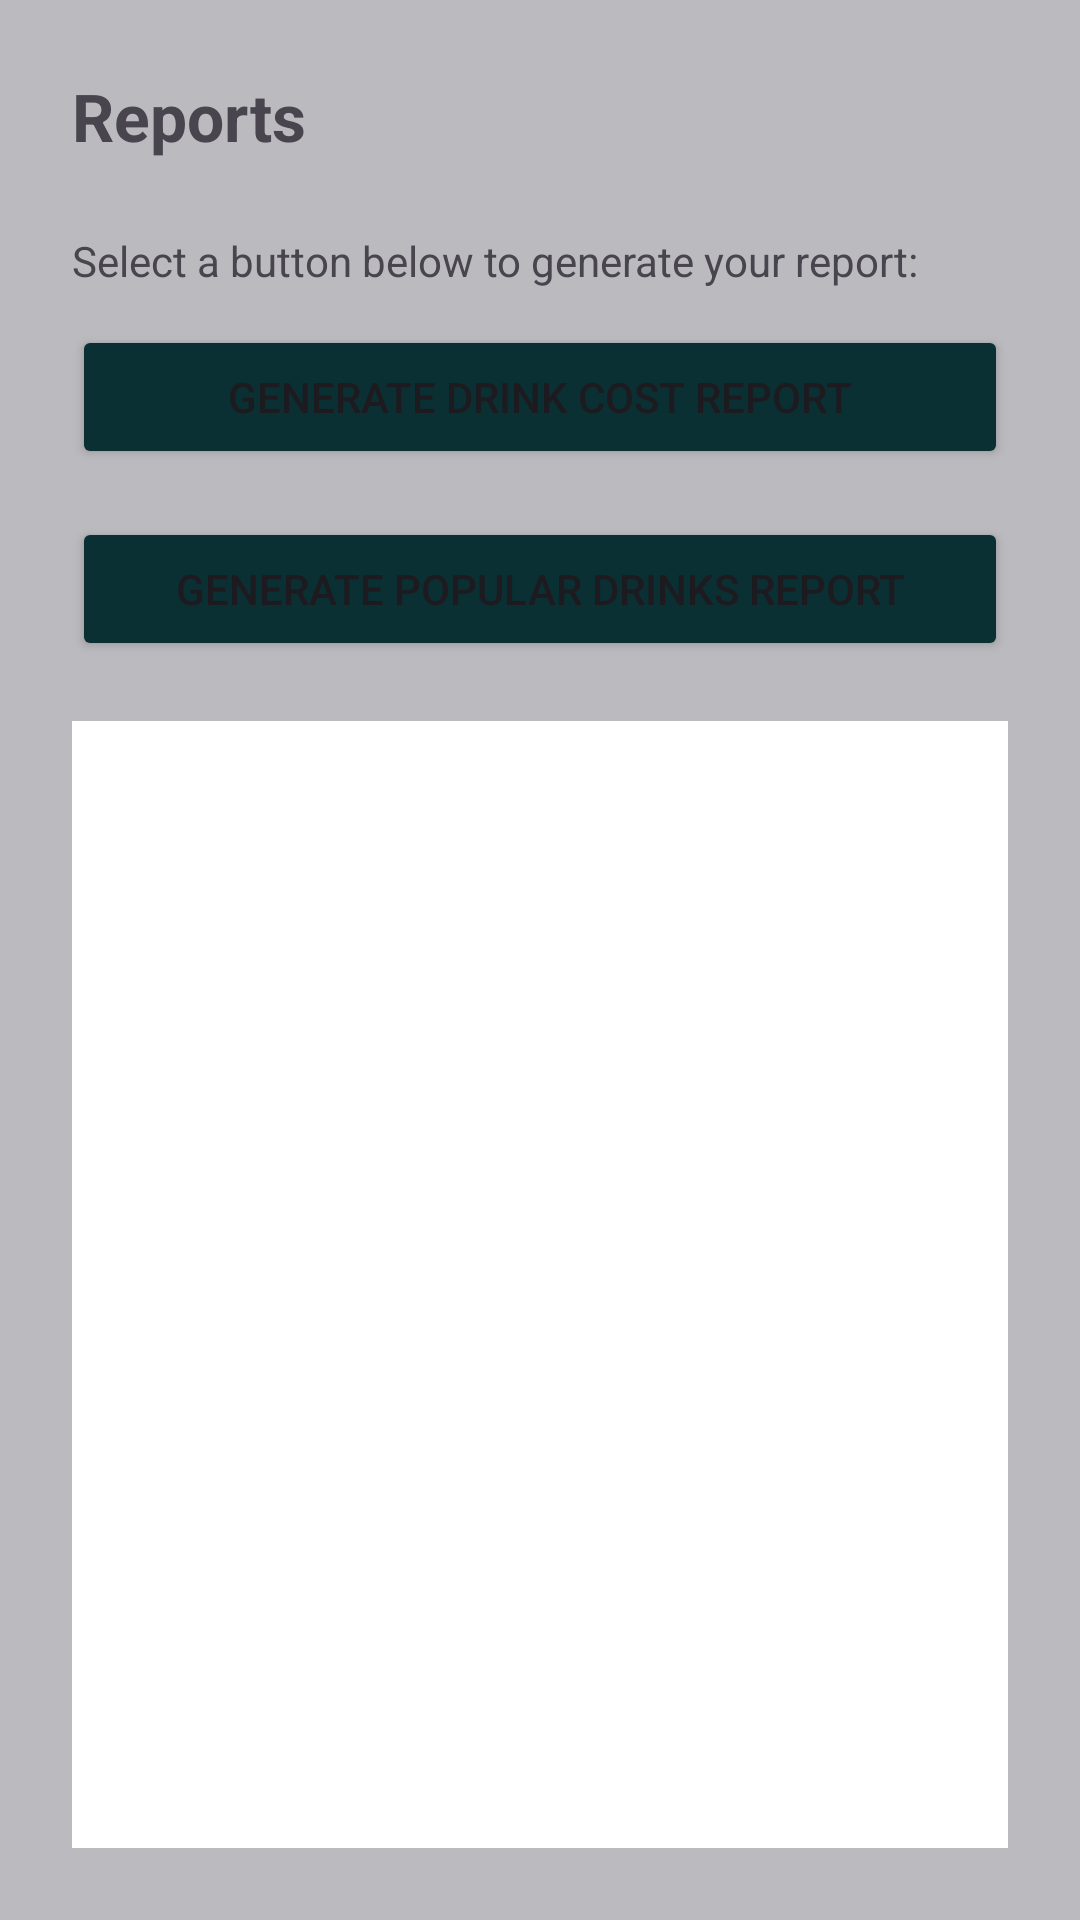

Here is an Android app screen rendered from its layout file. Give the layout XML and the strings, colors and styles it references.
<!-- AndroidManifest.xml: application theme Theme.BrewOpsCoffeeShopTracker -->
<!-- res/layout/fragment_reports.xml -->
<LinearLayout xmlns:android="http://schemas.android.com/apk/res/android"
    android:layout_width="match_parent"
    android:layout_height="match_parent"
    android:orientation="vertical"
    android:padding="24dp"
    android:background="@color/gray">

    <TextView
        android:id="@+id/reports_title"
        android:layout_width="wrap_content"
        android:layout_height="wrap_content"
        android:text="Reports"
        android:textSize="22sp"
        android:textStyle="bold"
        android:layout_marginBottom="24dp"/>

    <TextView
        android:layout_width="match_parent"
        android:layout_height="wrap_content"
        android:text="Select a button below to generate your report:"
        android:layout_marginBottom="12dp"/>

    <Button
        android:id="@+id/button_cost_report"
        android:layout_width="match_parent"
        android:layout_height="wrap_content"
        android:text="Generate Drink Cost Report"
        android:layout_marginBottom="16dp"
        android:backgroundTint="@color/dk_blue"/>

    <Button
        android:id="@+id/button_popular_report"
        android:layout_width="match_parent"
        android:layout_height="wrap_content"
        android:text="Generate Popular Drinks Report"
        android:backgroundTint="@color/dk_blue"/>

    <FrameLayout
        android:id="@+id/report_fragment_container"
        android:layout_width="match_parent"
        android:layout_height="0dp"
        android:layout_weight="1"
        android:layout_marginTop="20dp"
        android:background="@color/white"/>

</LinearLayout>
<!-- resources referenced by this layout -->
<resources>
  <color name="dk_blue">#0A3033</color>
  <color name="gray">#BBBBBF</color>
  <color name="white">#FFFFFFFF</color>
  <style name="Theme.BrewOpsCoffeeShopTracker" parent="Base.Theme.BrewOpsCoffeeShopTracker" />
  <style name="Base.Theme.BrewOpsCoffeeShopTracker" parent="Theme.Material3.DayNight.NoActionBar">
          
          
      </style>
</resources>
